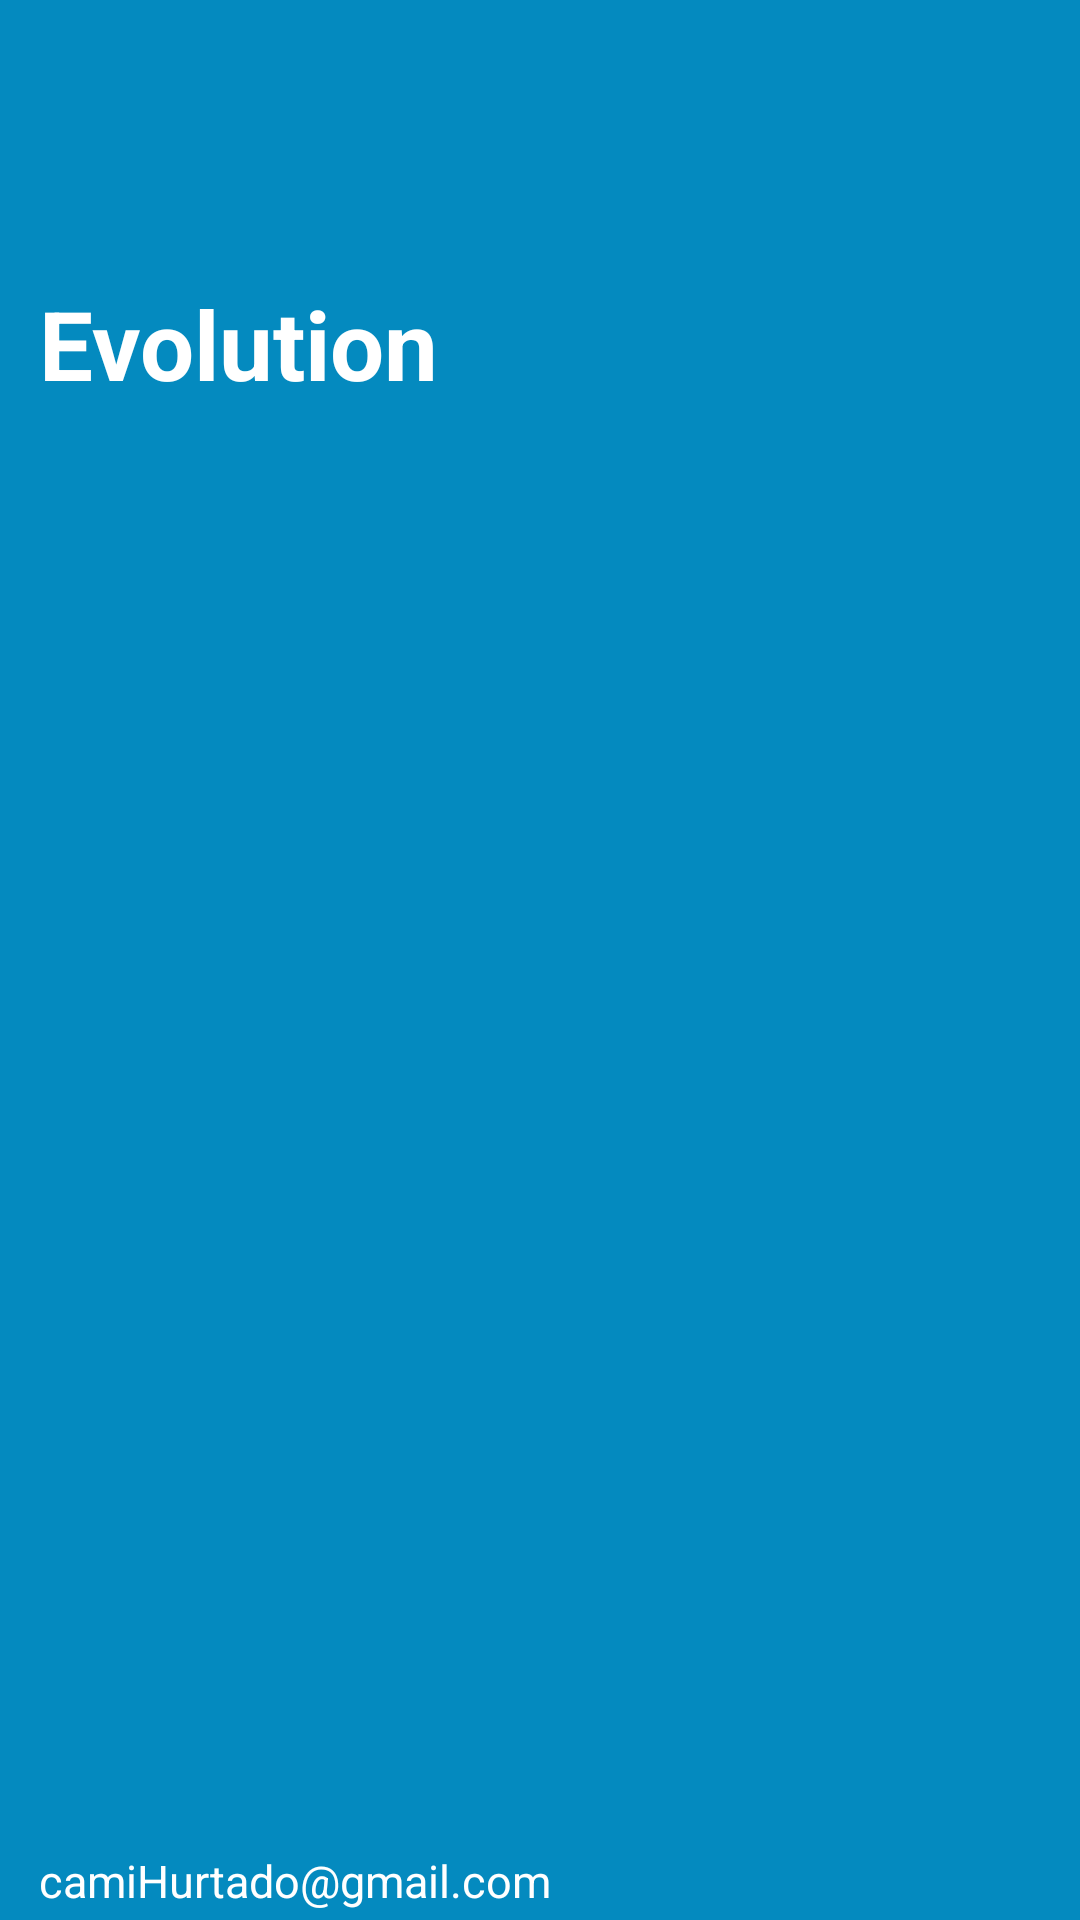

Layout XML and referenced resources for this Android screen:
<!-- AndroidManifest.xml: application theme Theme.EvolutionApp -->
<!-- res/layout/nav_header.xml -->
<?xml version="1.0" encoding="utf-8"?>
<androidx.constraintlayout.widget.ConstraintLayout
    xmlns:android="http://schemas.android.com/apk/res/android"
    android:layout_width="match_parent"
    android:layout_height="160dp"
    xmlns:app="http://schemas.android.com/apk/res-auto"
    android:padding="3dp"
    android:background="#048ABF"
    >

    <TextView
        android:layout_width="match_parent"
        android:layout_height="match_parent"
        android:layout_marginStart="10dp"
        android:text="Evolution"
        android:textSize="32sp"
        android:textColor="@color/white"
        android:textStyle="bold"
        android:layout_marginTop="90dp"/>

    <TextView
        android:layout_width="match_parent"
        android:layout_height="match_parent"
        android:layout_marginStart="10dp"
        android:text="camiHurtado@gmail.com"
        android:textSize="15sp"
        android:textColor="@color/white"
        android:gravity="bottom"/>

</androidx.constraintlayout.widget.ConstraintLayout>
<!-- resources referenced by this layout -->
<resources>
  <color name="white">#FFFFFFFF</color>
  <style name="Theme.EvolutionApp" parent="Theme.MaterialComponents.DayNight.DarkActionBar">
          
          <item name="colorPrimary">@color/purple_500</item>
          <item name="colorPrimaryVariant">@color/purple_700</item>
          <item name="colorOnPrimary">@color/white</item>
          
          <item name="colorSecondary">@color/teal_200</item>
          <item name="colorSecondaryVariant">@color/teal_700</item>
          <item name="colorOnSecondary">@color/black</item>
          
          <item name="android:statusBarColor" tools:targetApi="l">?attr/colorPrimaryVariant</item>
          
      </style>
  <color name="purple_500">#048ABF</color>
  <color name="purple_700">#FF3700B3</color>
  <color name="teal_200">#FF03DAC5</color>
  <color name="teal_700">#FF018786</color>
  <color name="black">#FF000000</color>
</resources>
